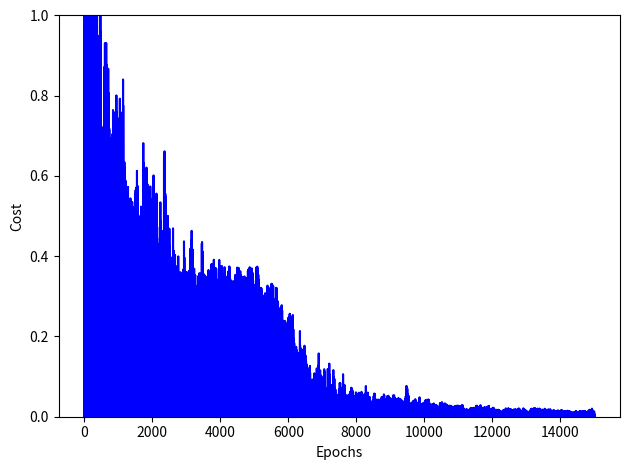

Source code (Python):
import numpy as np #importa la lib numpy
import matplotlib.pyplot as plt #importar la biblioteca matplotlib.pyplot como plt


def sigmoid(x): #funcion de activacion sigmoidal
    return 1.0/(1.0 + np.exp(-x))

def sigmoid_derivada(x): #deriva de la funcion de activacion sigmoidal
    return sigmoid(x)*(1.0-sigmoid(x))

def tanh(x): #funcion de activacion tangente hiperbbolica
    return np.tanh(x)

def tanh_derivada(x): #se deriva de la funcion de activacion tangente hiperbolica
    return 1.0 - x**2


class NeuralNetwork:

    def __init__(self, layers, activation='tanh'):
        if activation == 'sigmoid':
            self.activation = sigmoid
            self.activation_prime = sigmoid_derivada
        elif activation == 'tanh':
            self.activation = tanh
            self.activation_prime = tanh_derivada

        # inicializo los pesos
        self.weights = []
        self.deltas = []
        # capas = [2,3,2]
        # rando de pesos varia entre (-1,1)
        # asigno valores aleatorios a capa de entrada y capa oculta
        for i in range(1, len(layers) - 1):
            r = 2*np.random.random((layers[i-1] + 1, layers[i] + 1)) -1
            self.weights.append(r)
        # asigno aleatorios a capa de salida
        r = 2*np.random.random( (layers[i] + 1, layers[i+1])) - 1
        self.weights.append(r)

    def fit(self, X, y, learning_rate=0.2, epochs=100000):
        # Agrego columna de unos a las entradas X
        # Con esto agregamos la unidad de Bias a la capa de entrada
        ones = np.atleast_2d(np.ones(X.shape[0]))
        X = np.concatenate((ones.T, X), axis=1)
        
        for k in range(epochs):
            i = np.random.randint(X.shape[0])
            a = [X[i]]

            for l in range(len(self.weights)):
                    dot_value = np.dot(a[l], self.weights[l])
                    activation = self.activation(dot_value)
                    a.append(activation)
            # Calculo la diferencia en la capa de salida y el valor obtenido
            error = y[i] - a[-1]
            deltas = [error * self.activation_prime(a[-1])]
            
            # Empezamos en el segundo layer hasta el ultimo
            # (Una capa anterior a la de salida)
            for l in range(len(a) - 2, 0, -1): 
                deltas.append(deltas[-1].dot(self.weights[l].T)*self.activation_prime(a[l]))
            self.deltas.append(deltas)

            # invertir
            # [level3(output)->level2(hidden)]  => [level2(hidden)->level3(output)]
            deltas.reverse()

            # backpropagation
            # 1. Multiplcar los delta de salida con las activaciones de entrada 
            #    para obtener el gradiente del peso.
            # 2. actualizo el peso restandole un porcentaje del gradiente
            for i in range(len(self.weights)):
                layer = np.atleast_2d(a[i])
                delta = np.atleast_2d(deltas[i])
                self.weights[i] += learning_rate * layer.T.dot(delta)

            if k % 10000 == 0: print('epochs:', k)

    def predict(self, x): #este metodo hace predicciones con la red neuronal
        ones = np.atleast_2d(np.ones(x.shape[0])) #asegurarse de que x tenga 2 dimensiones
        a = np.concatenate((np.ones(1).T, np.array(x)), axis=0)
        for l in range(0, len(self.weights)): # recorre todas las capas de la red neuronal
            a = self.activation(np.dot(a, self.weights[l]))
        return a #devuelve la saida que arroja la red

    def print_weights(self): #imprime los pesos de la conex en la red
        print("LISTADO PESOS DE CONEXIONES")
        for i in range(len(self.weights)):
            print(self.weights[i])

    def get_deltas(self): #obtiene los deltas de la red neuronal
        return self.deltas
    
# funcion Coche Evita obstáculos
nn = NeuralNetwork([2,3,2],activation ='tanh')
X = np.array([[0, 0],   # sin obstaculos
              [0, 1],   # sin obstaculos
              [0, -1],  # sin obstaculos
              [0.5, 1], # obstaculo detectado a derecha
              [0.5,-1], # obstaculo a izq
              [1,1],    # demasiado cerca a derecha
              [1,-1]])  # demasiado cerca a izq

y = np.array([[0,1],    # avanzar
              [0,1],    # avanzar
              [0,1],    # avanzar
              [-1,1],   # giro izquierda
              [1,1],    # giro derecha
              [0,-1],   # retroceder
              [0,-1]])  # retroceder
nn.fit(X, y, learning_rate=0.03,epochs=15001)

 #------------------------- 

index=0
for e in X:
    print("X:",e,"y:",y[index],"Network:",nn.predict(e))
    index=index+1
    
 
    
deltas = nn.get_deltas()
valores=[]
index=0
for arreglo in deltas:
    valores.append(arreglo[1][0] + arreglo[1][1])
    index=index+1

# crear un gráfico de línea con valores en el eje y y el rango de épocas en el eje x
# len(valores) devuelve la longitud de la lista 'valores', y range(len(valores)) crea el rango de índices para el eje x
# el color de la línea se establece en azul ('b')
plt.plot(range(len(valores)), valores, color='b')

# estableciendo el límite del eje y entre 0 y 1
plt.ylim([0, 1])

#etiquetando el eje y como 'Costo'
plt.ylabel('Cost')

#etiqueta el eje x como 'Epochs' (épocas)
plt.xlabel('Epochs')

#ajusta automáticamente el diseño para que no haya superposición de elementos
plt.tight_layout()

#se muestra el grafico en una ventana adicional
plt.show()
